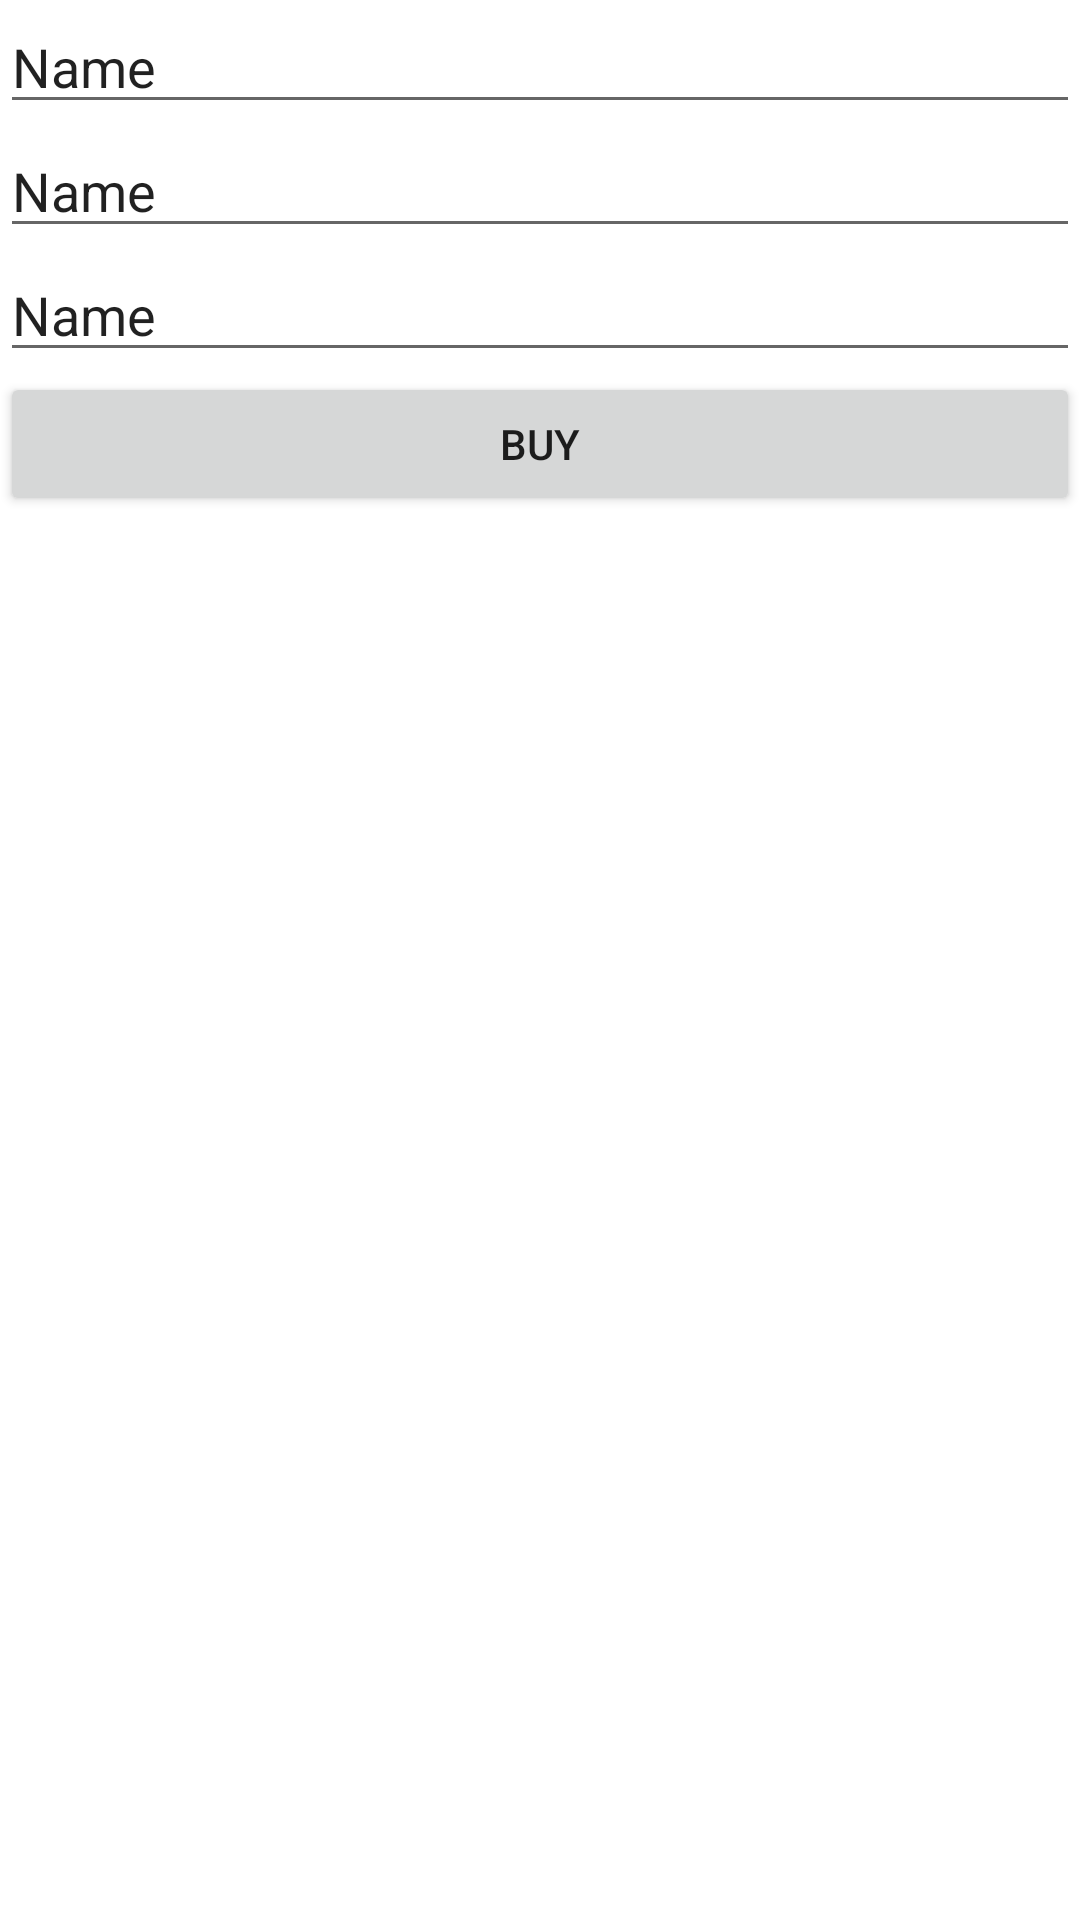

Layout XML and referenced resources for this Android screen:
<!-- AndroidManifest.xml: application theme Theme.MFoodwastemanagement -->
<!-- res/layout/activity_detai.xml -->
<?xml version="1.0" encoding="utf-8"?>
<LinearLayout xmlns:android="http://schemas.android.com/apk/res/android"
    xmlns:app="http://schemas.android.com/apk/res-auto"
    xmlns:tools="http://schemas.android.com/tools"
    android:orientation="vertical"
    android:layout_width="match_parent"
    android:layout_height="match_parent"
    tools:context=".DetaiActivity">
    <EditText
        android:id="@+id/a"
        android:layout_width="match_parent"
        android:layout_height="wrap_content"
        android:ems="10"
        android:inputType="textPersonName"
        android:text="Name" />

    <EditText
        android:id="@+id/b"
        android:layout_width="match_parent"
        android:layout_height="wrap_content"
        android:ems="10"
        android:inputType="textPersonName"
        android:text="Name" />

    <EditText
        android:id="@+id/c"
        android:layout_width="match_parent"
        android:layout_height="wrap_content"
        android:ems="10"
        android:inputType="textPersonName"
        android:text="Name" />

    <Button
        android:id="@+id/buttonc"
        android:layout_width="match_parent"
        android:layout_height="wrap_content"

        android:text="BUY" />


</LinearLayout>
<!-- resources referenced by this layout -->
<resources>
  <style name="Theme.MFoodwastemanagement" parent="Theme.MaterialComponents.DayNight.DarkActionBar">
          
          <item name="colorPrimary">@color/purple_500</item>
          <item name="colorPrimaryVariant">@color/purple_700</item>
          <item name="colorOnPrimary">@color/white</item>
          
          <item name="colorSecondary">@color/teal_200</item>
          <item name="colorSecondaryVariant">@color/teal_700</item>
          <item name="colorOnSecondary">@color/black</item>
          
          <item name="android:statusBarColor" tools:targetApi="l">?attr/colorPrimaryVariant</item>
          
      </style>
  <!-- not gathered from this repository: default colours our renderer supplied (Android Studio template values) -->
  <color name="purple_500">#FF6200EE</color>
  <color name="purple_700">#FF3700B3</color>
  <color name="teal_200">#FF03DAC5</color>
  <color name="teal_700">#FF018786</color>
  <color name="black">#FF000000</color>
  <color name="white">#FFFFFFFF</color>
</resources>
